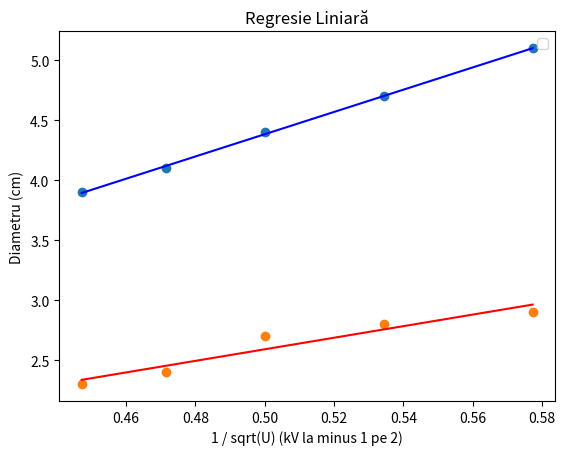

Reproduce this figure in Python.
from numpy import sqrt
import numpy as np
import matplotlib.pyplot as plt
d1 = 2.13 * 10 ** (-12)
d2 = 1.23 * 10 ** (-12)
L = 13.5
D1 = [5.1, 4.7, 4.4, 4.1, 3.9]
D2 = [2.9, 2.8, 2.7, 2.4, 2.3]
U = [3000, 3500, 4000, 4500, 5000]
j = 0
for i in D1:
    print((d1 / 2 * L) * i * 10000000000)
print()
for i in D2:
    print((d2 / 2 * L) * i * 10000000000)
print()

e = 1.602 * 10 ** (-19)
m = 9.109 * 10 ** (-31)
h = 6.625 * 10 ** (-34)
for i in U:
    print(h / sqrt(2 * m * e * i) * 10 ** 10.5)

radU = [0.577350269, 0.534522484, 0.5, 0.471404521, 0.447213595]

x_data = np.array(radU)
y_data = np.array(D1)
y_data2 = np.array(D2)

m, c = np.polyfit(x_data, y_data, 1)

slope = m
intercept = c

m, c = np.polyfit(x_data, y_data2, 1)

slope2 = m
intercep2 = c

# Generarea punctelor pentru linia de regresie
x_fit = np.linspace(min(x_data), max(x_data), 100)

y_fit = slope * x_fit + intercept
y_fit2 = slope2 * x_fit + intercep2
plt.scatter(x_data, y_data)
plt.scatter(x_data, y_data2)
plt.plot(x_fit, y_fit, color='blue')
plt.plot(x_fit, y_fit2, color='red')
plt.plot()
plt.xlabel('1 / sqrt(U) (kV la minus 1 pe 2)')
plt.ylabel('Diametru (cm)')
plt.legend()
plt.title('Regresie Liniară')
plt.show()
e = 1.602 * 10 ** (-19)
m = 9.109 * 10 ** (-31)
h = 6.625 * 10 ** (-34)
L = 13.5
print(slope)
print(slope2)
print((2 * h * L) / (slope * 10 * sqrt(10) * sqrt(2 * m * e)))
print((2 * h * L) / (slope2 * 10 * sqrt(10) * sqrt(2 * m * e)))
